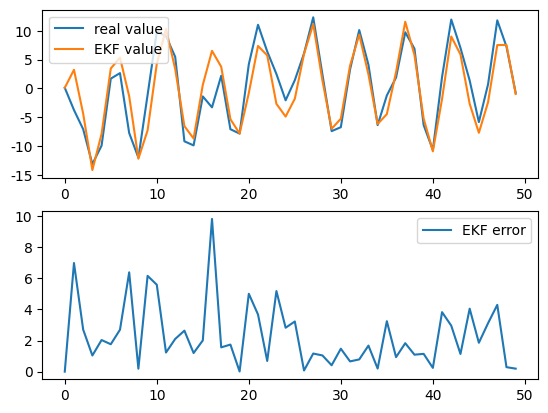

This chart was generated by the following Python code:
#!/usr/bin/env python
# -*- coding:utf-8 -*-
# @FileName  :EKF_dist_only_tracking_1d.py
# @Time      :2022/9/20 8:05 PM
# [redacted]
import numpy as np
import matplotlib.pyplot as plt

plt.rcParams['font.sans-serif'] = ['Heiti TC']  # 用来正常显示中文标签
plt.rcParams['axes.unicode_minus'] = False  # 用来正常显示负号

# 参数设置
T = 50
Q = 10
R = 1
# 噪声
w = np.sqrt(Q) * np.random.randn(1, T)
v = np.sqrt(R) * np.random.randn(1, T)

# 状态方程和观测方程
func_f = lambda k, X: 0.5 * X + 2.5 * X / (1 + X ** 2) + 8 * np.cos(1.2 * k)
func_h = lambda k, X: X ** 2 / 20
func_F = partial_func_f = lambda k, X: 0.5 + 2.5 * (1 - X ** 2) / (1 + X ** 2) ** 2
func_H = partial_func_h = lambda k, X: X / 10

x = np.zeros([1, T])
x[:, 0] = 0.1
y = np.zeros([1, T])
y[:, 0] = func_h(0, x[:, 0]) + v[:, 1]
for k in range(1, T):
    x[:, k] = func_f(k, x[:, k - 1]) + w[:, k - 1]
    y[:, k] = func_h(k, x[:, k]) + v[:, k]

# EKF
Xekf = np.zeros([1, T])
Xekf[:, 0] = x[:, 0]
P = np.eye(1)
for k in range(1, T):
    Xpre = func_f(k, Xekf[:, k - 1])
    Zpre = func_h(k, Xpre)
    F = func_F(k, Xpre)
    H = func_H(k, Xpre)
    P = np.dot(np.dot(F, P), F) + Q
    K = np.dot(np.dot(P, H), 1/(np.dot(np.dot(H, P), (1 / H)) + R))
    Xekf[:,k]=Xpre + np.dot(K,(y[:,k]-Zpre))
    P = np.dot((np.eye(1)-np.dot(K,H)),P)

Xstd = np.abs(Xekf-x)
Ystd = np.abs(y-x)
plt.figure()
plt.subplot(2,1,1)
plt.plot(x[0],label="real value")
plt.plot(Xekf[0],label="EKF value")
# plt.plot(y[0],label="measure value")
plt.legend()

plt.subplot(2,1,2)
plt.plot(Xstd[0],label="EKF error")
# plt.plot(Ystd[0],label="measure error")
plt.legend()

plt.show()